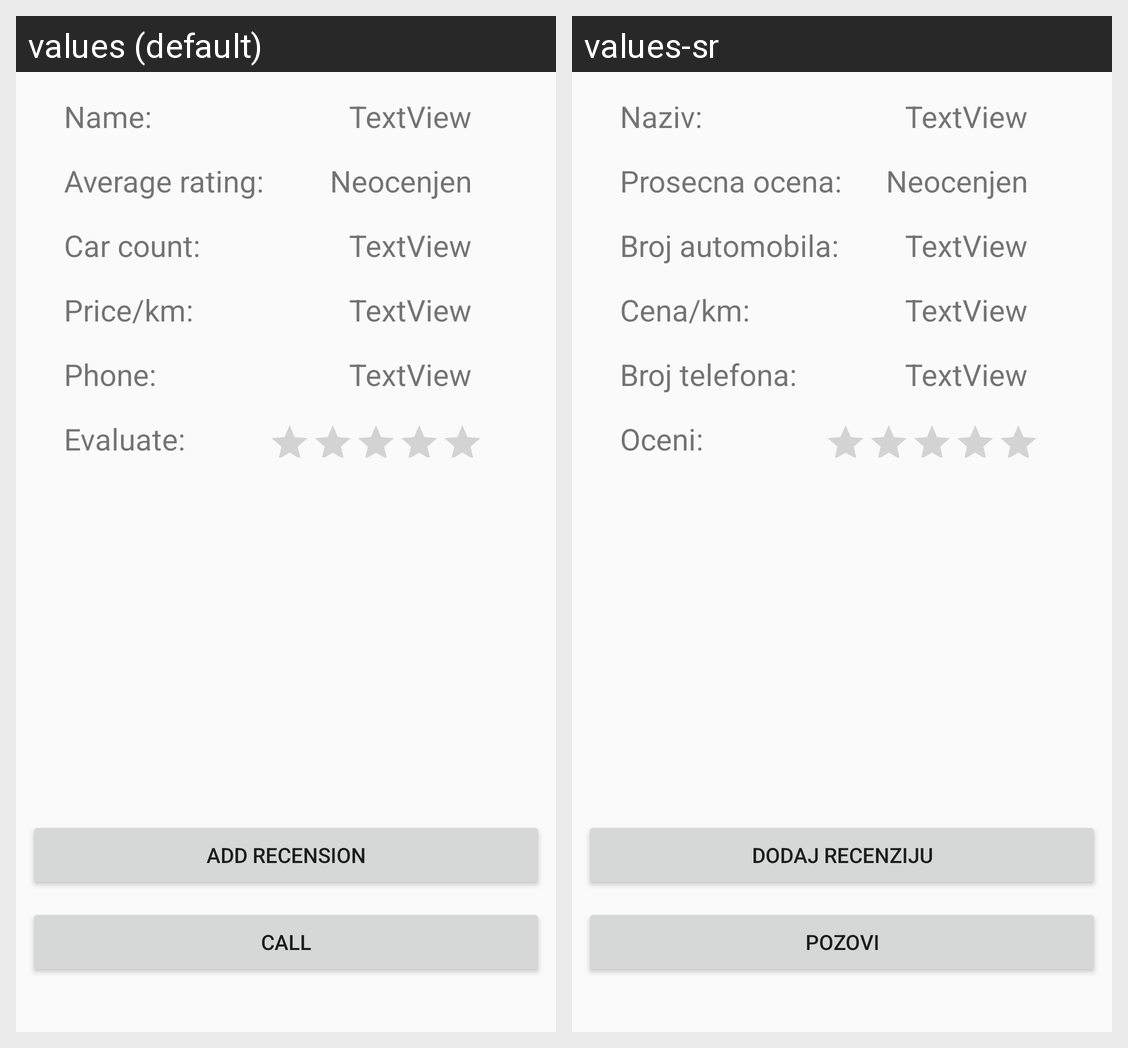

Here is an Android app screen in its default locale and in the app's own translations. Write out the translated-string differences for the strings that appear on this screen.
Android screen res/layout/activity_taxi_info.xml rendered under 2 locales, left to right: values (default), values-sr. Device: Nexus 5 (rendered at 1080×1920; each locale shown at half size, 540×960, under a caption strip naming it); theme AppTheme.
Strings drawn on this screen, with the default value and each locale's value (text and hints the layout hard-codes, and strings that could not be matched under every locale, appear in the picture but are not listed):

taxi_info_name
  values: Name:
  values-sr: Naziv:

taxi_info_average_rating
  values: Average rating:
  values-sr: Prosecna ocena:

taxi_info_car_count
  values: Car count:
  values-sr: Broj automobila:

taxi_info_price_km
  values: Price/km:
  values-sr: Cena/km:

taxi_info_phone_number
  values: Phone:
  values-sr: Broj telefona:

taxi_info_evaluate
  values: Evaluate:
  values-sr: Oceni:

taxi_info_add_recension
  values: Add recension
  values-sr: Dodaj recenziju

taxi_info_call
  values: Call
  values-sr: Pozovi
